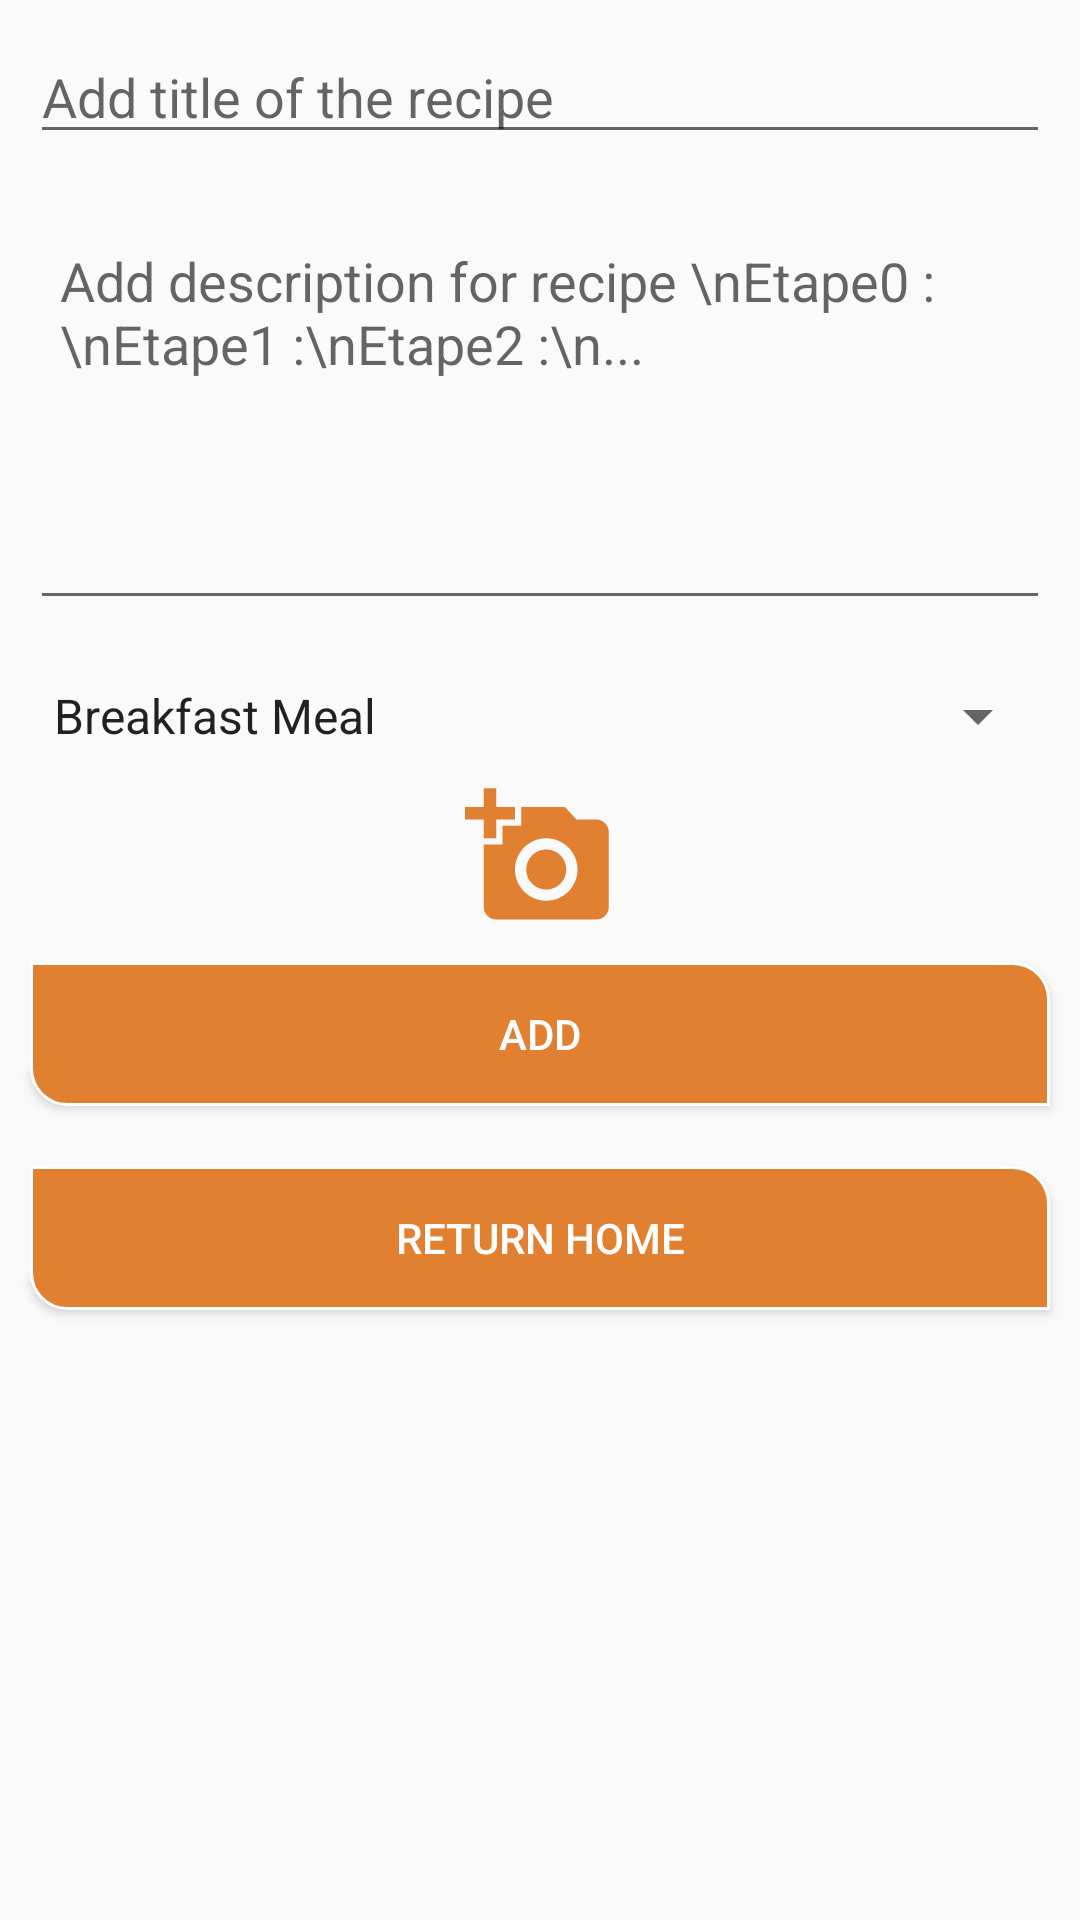

Layout XML and referenced resources for this Android screen:
<!-- AndroidManifest.xml: activity theme FullWindow -->
<!-- res/layout/activity_add.xml -->
<?xml version="1.0" encoding="utf-8"?>
<LinearLayout xmlns:android="http://schemas.android.com/apk/res/android"
    xmlns:app="http://schemas.android.com/apk/res-auto"
    xmlns:tools="http://schemas.android.com/tools"
    android:layout_width="match_parent"
    android:layout_height="match_parent"
    android:orientation="vertical"
    tools:context="com.upfunstudio.dailycook.AddActivity">


    <AutoCompleteTextView
        android:id="@+id/titleAdd"
        android:layout_width="match_parent"
        android:layout_height="wrap_content"
        android:layout_margin="10dp"
        android:hint="Add title of the recipe" />

    <MultiAutoCompleteTextView
        android:id="@+id/desAdd"
        android:layout_width="match_parent"
        android:layout_height="wrap_content"
        android:layout_gravity="center"
        android:layout_margin="10dp"
        android:gravity="top|top"
        android:hint="Add description for recipe \nEtape0 : \nEtape1 :\nEtape2 :\n..."
        android:paddingBottom="80dp"
        android:paddingLeft="10dp" />

    <Spinner
        android:id="@+id/spinnerType"
        android:layout_width="match_parent"
        android:layout_height="wrap_content"
        android:layout_margin="10dp"
        android:entries="@array/types" />

    <ImageView
        android:id="@+id/imagerec"
        android:layout_width="50dp"
        android:layout_height="50dp"
        android:layout_gravity="center"
        app:srcCompat="@drawable/ic_add_a_photo_black_24dp"
        tools:ignore="VectorDrawableCompat" />

    <Button
        android:id="@+id/buAdd"
        android:layout_width="match_parent"
        android:layout_height="wrap_content"
        android:layout_margin="10dp"
        android:background="@drawable/bu_login"
        android:text="Add"
        android:textColor="#ffffff" />
    <Button
        android:id="@+id/buReturn"
        android:layout_width="match_parent"
        android:layout_height="wrap_content"
        android:layout_margin="10dp"
        android:background="@drawable/bu_login"
        android:text="Return home"
        android:textColor="#ffffff" />


</LinearLayout>
<!-- resources referenced by this layout -->
<resources>
  <array name="types">
  
          <item>Breakfast Meal</item>
          <item>Lunch Meal</item>
          <item>Dinner Meal</item>
  
      </array>
  <!-- drawable bu_login (drawable) -->
  <?xml version="1.0" encoding="utf-8"?>
  <selector xmlns:android="http://schemas.android.com/apk/res/android">
  
      <item android:state_pressed="true">
  
          <shape android:shape="rectangle">
  
              <stroke android:width="1dp" android:color="#ffffff" />
              <solid android:color="@color/colorPrimary" />
              <corners android:bottomLeftRadius="12dp" android:bottomRightRadius="0dp" android:topLeftRadius="0dp" android:topRightRadius="12dp" />
  
  
          </shape>
  
      </item>
  
  
      <item>
  
          <shape android:shape="rectangle">
  
              <stroke android:width="1dp" android:color="#ffffff" />
              <solid android:color="@color/colorPrimaryDark" />
              <corners android:bottomLeftRadius="12dp" android:bottomRightRadius="0dp" android:topLeftRadius="0dp" android:topRightRadius="12dp" />
  
  
          </shape>
  
      </item>
  
  
  </selector>
  <!-- drawable ic_add_a_photo_black_24dp (drawable) -->
  <vector xmlns:android="http://schemas.android.com/apk/res/android"
      android:width="24dp"
      android:height="24dp"
      android:viewportHeight="24.0"
      android:viewportWidth="24.0">
      <path
          android:fillColor="#e18031"
          android:pathData="M3,4L3,1h2v3h3v2L5,6v3L3,9L3,6L0,6L0,4h3zM6,10L6,7h3L9,4h7l1.83,2L21,6c1.1,0 2,0.9 2,2v12c0,1.1 -0.9,2 -2,2L5,22c-1.1,0 -2,-0.9 -2,-2L3,10h3zM13,19c2.76,0 5,-2.24 5,-5s-2.24,-5 -5,-5 -5,2.24 -5,5 2.24,5 5,5zM9.8,14c0,1.77 1.43,3.2 3.2,3.2s3.2,-1.43 3.2,-3.2 -1.43,-3.2 -3.2,-3.2 -3.2,1.43 -3.2,3.2z" />
  </vector>
  <style name="FullWindow" parent="Theme.AppCompat.Light.NoActionBar">
  
          <item name="android:windowFullscreen">true</item>
      </style>
  <color name="colorPrimary">#f4842f</color>
  <color name="colorPrimaryDark">#e18031</color>
</resources>
